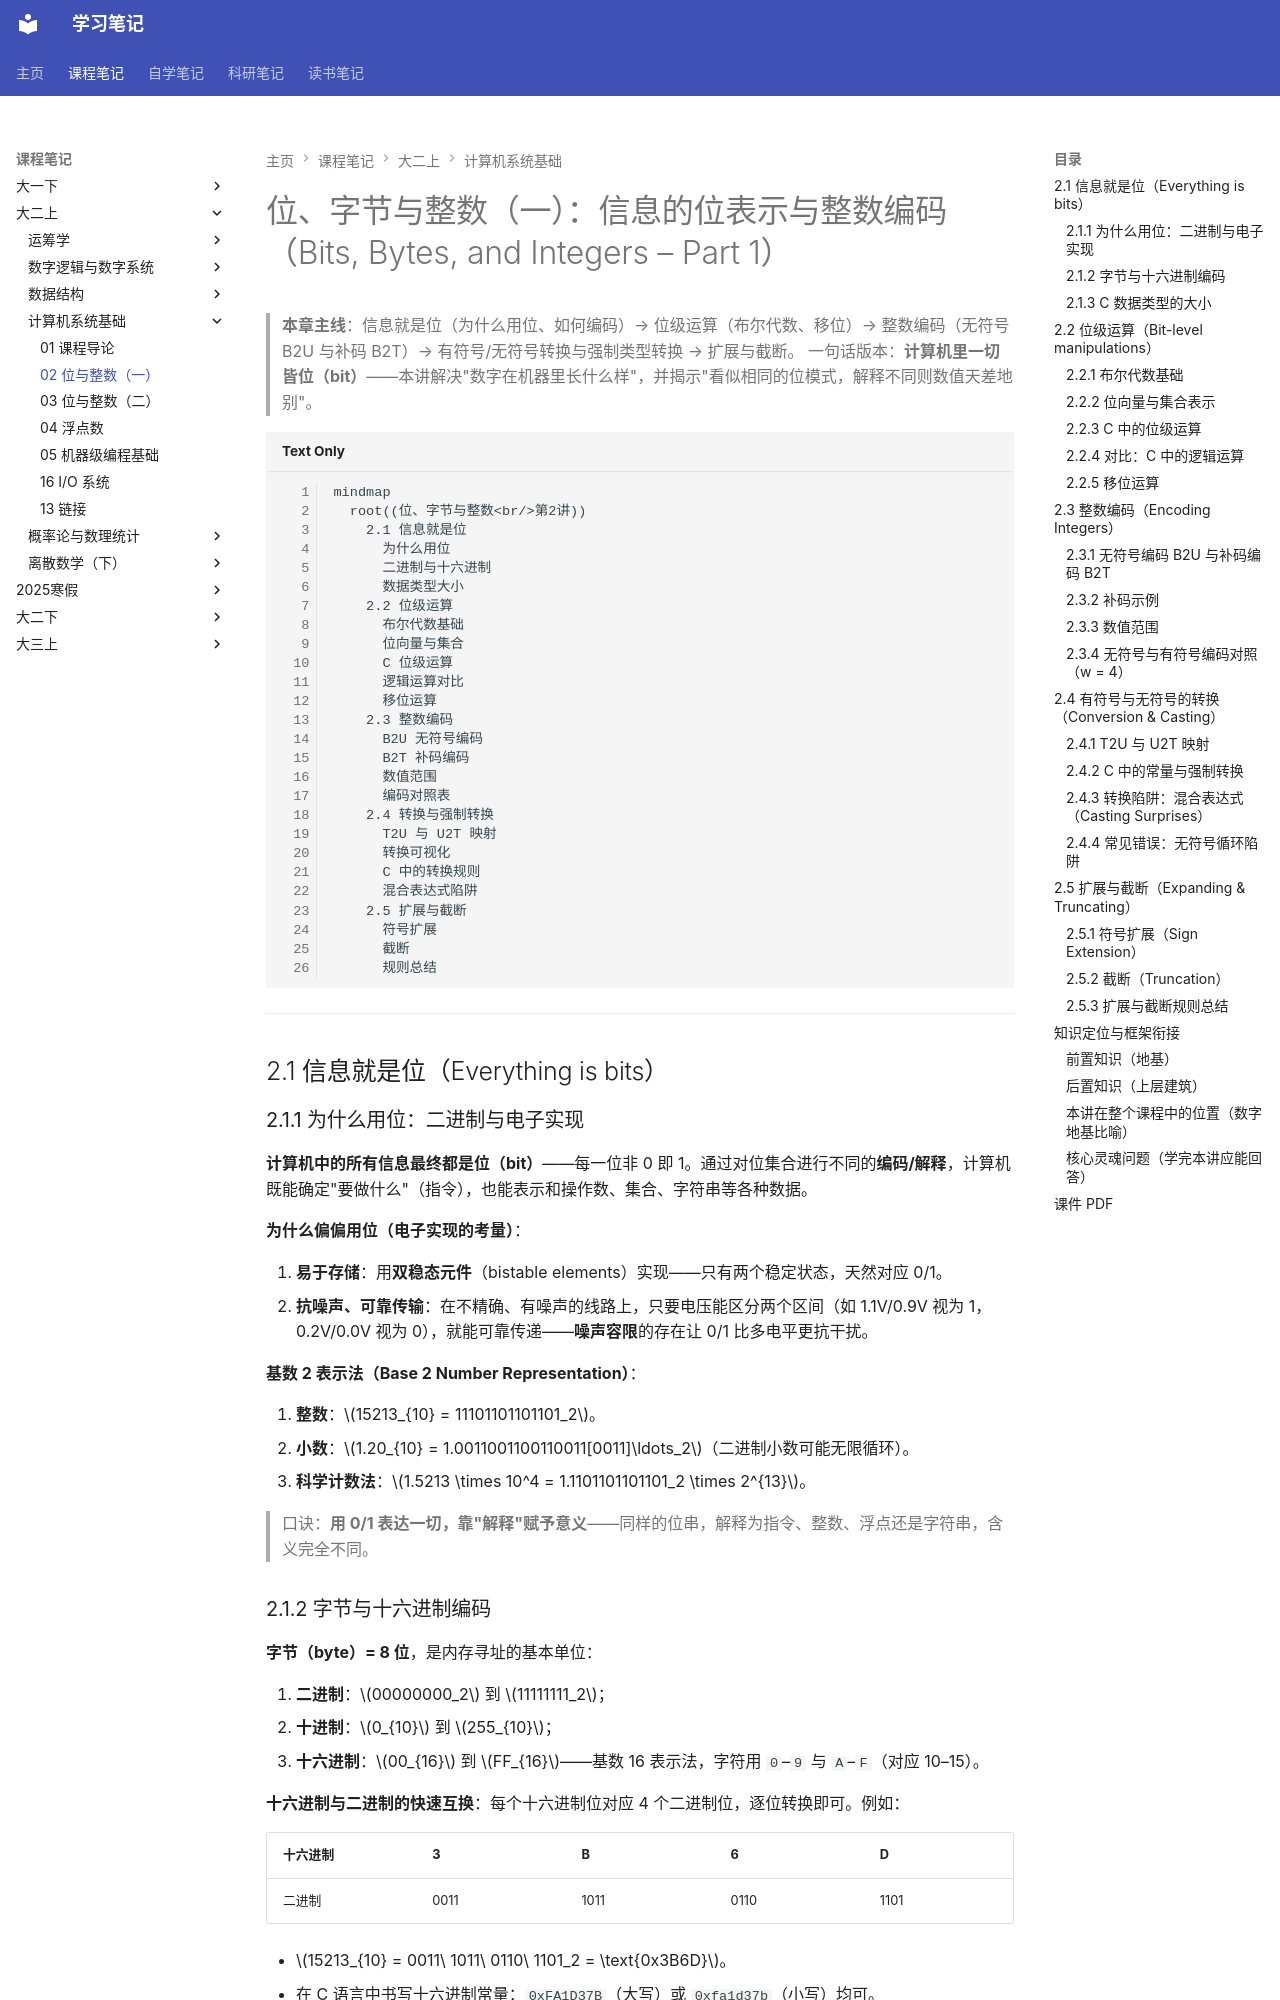

repository: naimore3/CogniShelf · page: 课程笔记/大二上/计算机系统基础/bits_ints/02-bits-ints-part1/index.html · generator: mkdocs

# 位、字节与整数（一）：信息的位表示与整数编码（Bits, Bytes, and Integers – Part 1）

> **本章主线**：信息就是位（为什么用位、如何编码）→ 位级运算（布尔代数、移位）→ 整数编码（无符号 B2U 与补码 B2T）→ 有符号/无符号转换与强制类型转换 → 扩展与截断。
> 一句话版本：**计算机里一切皆位（bit）**——本讲解决"数字在机器里长什么样"，并揭示"看似相同的位模式，解释不同则数值天差地别"。

```mermaid
mindmap
  root((位、字节与整数<br/>第2讲))
    2.1 信息就是位
      为什么用位
      二进制与十六进制
      数据类型大小
    2.2 位级运算
      布尔代数基础
      位向量与集合
      C 位级运算
      逻辑运算对比
      移位运算
    2.3 整数编码
      B2U 无符号编码
      B2T 补码编码
      数值范围
      编码对照表
    2.4 转换与强制转换
      T2U 与 U2T 映射
      转换可视化
      C 中的转换规则
      混合表达式陷阱
    2.5 扩展与截断
      符号扩展
      截断
      规则总结
```

---

## 2.1 信息就是位（Everything is bits）

### 2.1.1 为什么用位：二进制与电子实现

**计算机中的所有信息最终都是位（bit）**——每一位非 0 即 1。通过对位集合进行不同的**编码/解释**，计算机既能确定"要做什么"（指令），也能表示和操作数、集合、字符串等各种数据。

**为什么偏偏用位（电子实现的考量）**：

1. **易于存储**：用**双稳态元件**（bistable elements）实现——只有两个稳定状态，天然对应 0/1。
2. **抗噪声、可靠传输**：在不精确、有噪声的线路上，只要电压能区分两个区间（如 1.1V/0.9V 视为 1，0.2V/0.0V 视为 0），就能可靠传递——**噪声容限**的存在让 0/1 比多电平更抗干扰。

**基数 2 表示法（Base 2 Number Representation）**：

1. **整数**：$15213_{10} = 11101101101101_2$。
2. **小数**：$1.20_{10} = 1.0011001100110011[0011]\ldots_2$（二进制小数可能无限循环）。
3. **科学计数法**：$1.5213 \times 10^4 = 1.1101101101101_2 \times 2^{13}$。

> 口诀：**用 0/1 表达一切，靠"解释"赋予意义**——同样的位串，解释为指令、整数、浮点还是字符串，含义完全不同。

### 2.1.2 字节与十六进制编码

**字节（byte）= 8 位**，是内存寻址的基本单位：

1. **二进制**：$00000000_2$ 到 $11111111_2$；
2. **十进制**：$0_{10}$ 到 $255_{10}$；
3. **十六进制**：$00_{16}$ 到 $FF_{16}$——基数 16 表示法，字符用 `0`–`9` 与 `A`–`F`（对应 10–15）。

**十六进制与二进制的快速互换**：每个十六进制位对应 4 个二进制位，逐位转换即可。例如：

| 十六进制 | 3 | B | 6 | D |
|---|---|---|---|---|
| 二进制 | 0011 | 1011 | 0110 | 1101 |

- $15213_{10} = 0011\ 1011\ 0110\ 1101_2 = \text{0x3B6D}$。
- 在 C 语言中书写十六进制常量：`0xFA1D37B`（大写）或 `0xfa1d37b`（小写）均可。

> 口诀：**十六进制是二进制的"速记本"——1 位十六进制 = 4 位二进制**。
